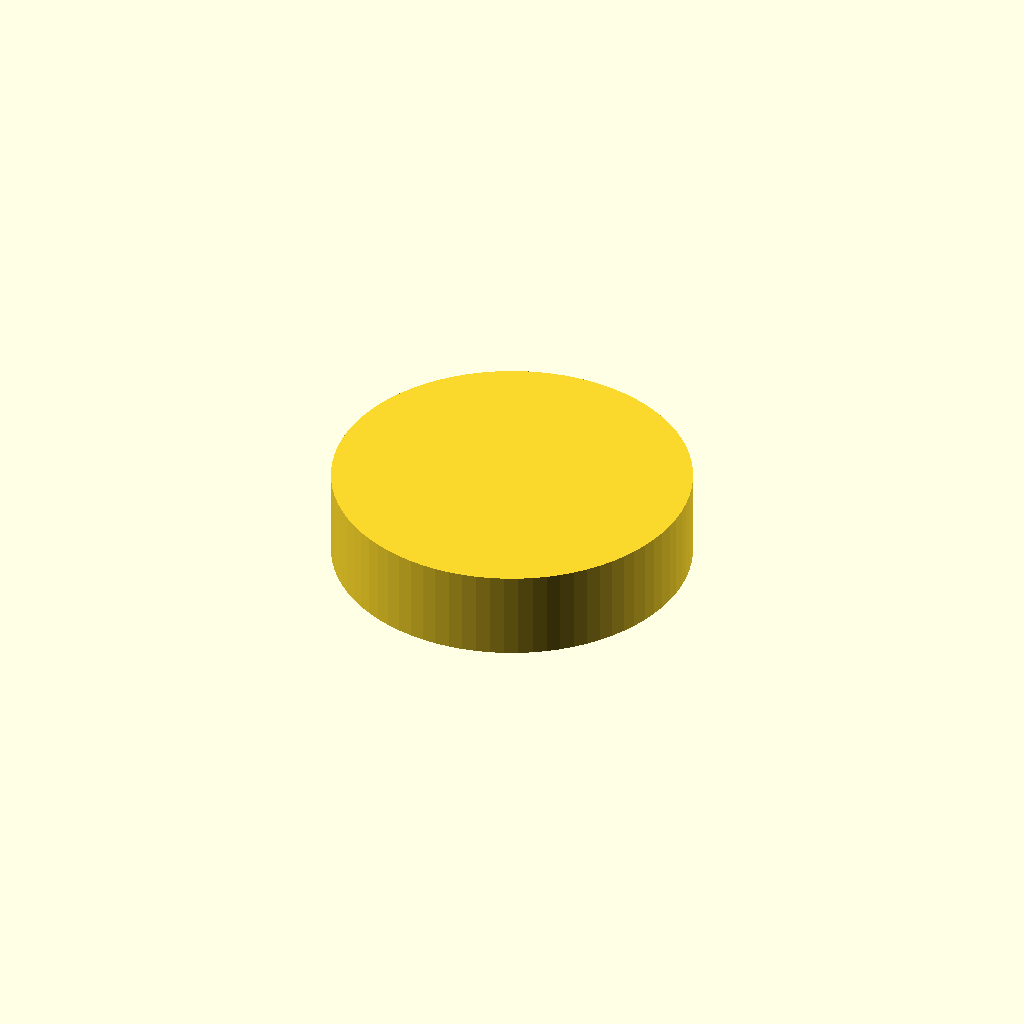
Cell 1: the model at its default parameters.
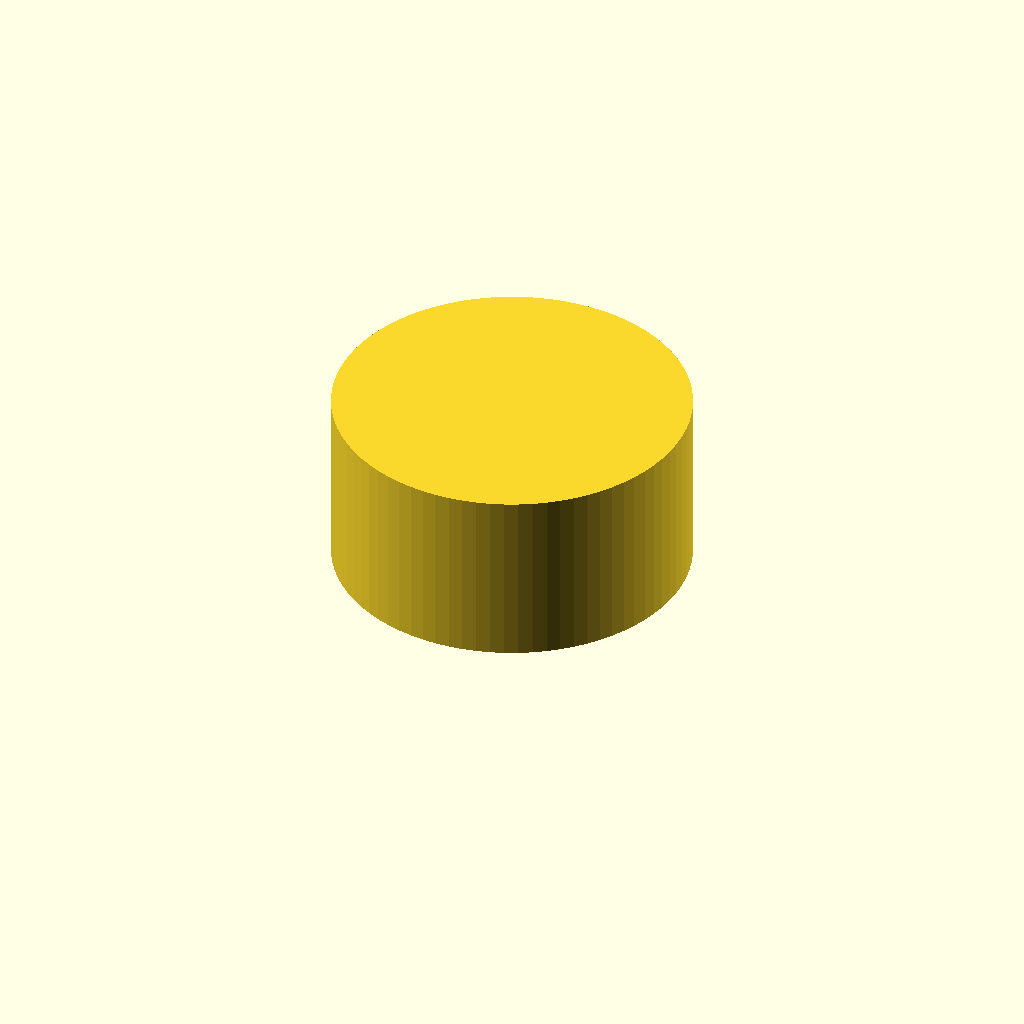
Cell 2 — height set to 20, the other parameters unchanged.
One fixed orthographic camera (rotation 55°, 0°, 25°; colour scheme Cornfield) for every cell.
Source of the model, inputs/thingiverse/thing-2396033/files/cylinder.scad:
 sides = 80;
 $fn = sides;
 
 
 height = 10;
cylinder(height,20,20);
Customizer parameters (derived from the source; name, type, default, range or options):
sides: number, default 80
height: number, default 10
